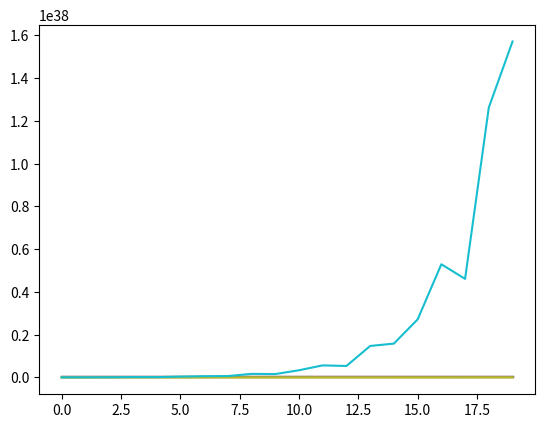

Recreate this plot in Python.
import numpy as np
import matplotlib.pyplot as plt

N = 2
H = 3
T = 20

dh = np.ones((N, H))

Wh = np.random.randn(H, H)

norm_list = []

for i in range(10):
    norm_list = []
    for t in range(T):
        dh = np.matmul(dh, Wh.T)
        norm = np.sqrt(np.sum(dh ** 2)) / N
        norm_list.append(norm)
        
    plt.plot(range(T), norm_list)
    plt.show()